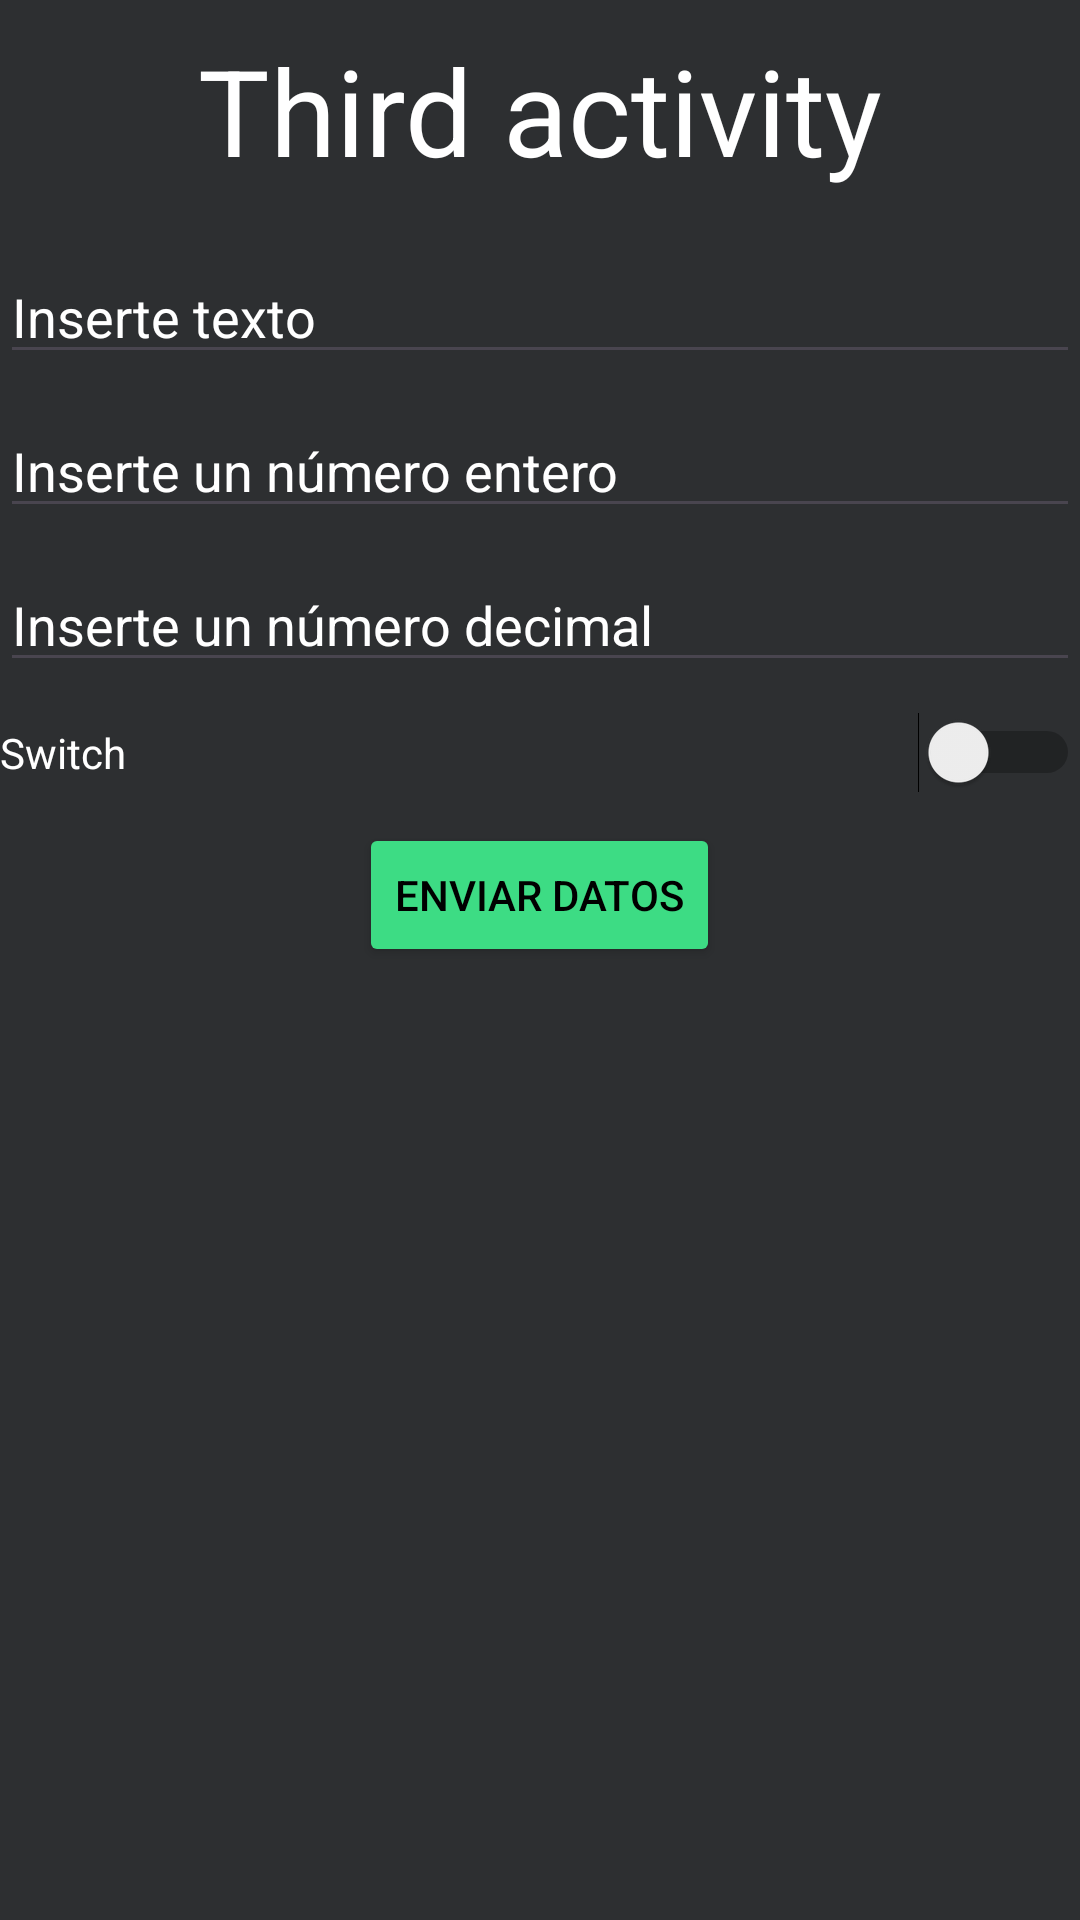

Here is an Android app screen rendered from its layout file. Give the layout XML and the strings, colors and styles it references.
<!-- AndroidManifest.xml: application theme Theme.MyFirstAppJMS -->
<!-- res/layout/activity_second.xml -->
<?xml version="1.0" encoding="utf-8"?>
<androidx.constraintlayout.widget.ConstraintLayout
    xmlns:android="http://schemas.android.com/apk/res/android"
    xmlns:app="http://schemas.android.com/apk/res-auto"
    xmlns:tools="http://schemas.android.com/tools"
    android:id="@+id/main"
    android:layout_width="match_parent"
    android:layout_height="match_parent"
    tools:context=".SecondActivity">

    <LinearLayout
        android:layout_width="match_parent"
        android:layout_height="match_parent"
        android:orientation="vertical"
        tools:layout_editor_absoluteX="1dp"
        tools:layout_editor_absoluteY="1dp"
        android:background="@color/backgroundColor"
        >

        <TextView
            android:id="@+id/tvTittle"
            android:layout_width="wrap_content"
            android:layout_height="wrap_content"
            android:text="Third activity"
            android:textSize="40sp"
            android:layout_gravity="center"
            android:layout_marginTop="10dp"
            android:textColor="@color/white"
            />

        <EditText
            android:id="@+id/etText"
            android:layout_width="match_parent"
            android:layout_height="wrap_content"
            android:ems="10"
            android:inputType="text"
            android:hint="Inserte texto"
            android:layout_marginTop="20dp"
            android:textColor="@color/white"
            android:textColorHint="@color/white"
            />

        <EditText
            android:id="@+id/etWholeNumber"
            android:layout_width="match_parent"
            android:layout_height="wrap_content"
            android:ems="10"
            android:inputType="number"
            android:layout_marginTop="10dp"
            android:hint="Inserte un número entero"
            android:textColor="@color/white"
            android:textColorHint="@color/white"
            />

        <EditText
            android:id="@+id/etNumberDecimal"
            android:layout_width="match_parent"
            android:layout_height="wrap_content"
            android:ems="10"
            android:inputType="numberDecimal"
            android:layout_marginTop="10dp"
            android:hint="Inserte un número decimal"
            android:textColor="@color/white"
            android:textColorHint="@color/white"
            />

        <Switch
            android:id="@+id/switch1"
            android:layout_width="match_parent"
            android:layout_height="wrap_content"
            android:text="Switch"
            android:layout_marginTop="10dp"
            android:textColor="@color/white"
            />

        <Button
            android:id="@+id/btnSendData"
            android:layout_width="wrap_content"
            android:layout_height="wrap_content"
            android:layout_gravity="center"
            android:text="Enviar datos"
            android:layout_marginTop="10dp"
            android:backgroundTint="@color/backgroundButton"
            android:textColor="@color/black"
            />

    </LinearLayout>
</androidx.constraintlayout.widget.ConstraintLayout>
<!-- resources referenced by this layout -->
<resources>
  <color name="backgroundButton">#3DDC84</color>
  <color name="backgroundColor">#2D2F31</color>
  <color name="black">#FF000000</color>
  <color name="white">#FFFFFFFF</color>
  <style name="Theme.MyFirstAppJMS" parent="Base.Theme.MyFirstAppJMS" />
  <style name="Base.Theme.MyFirstAppJMS" parent="Theme.Material3.DayNight.NoActionBar">
          
          
      </style>
</resources>
